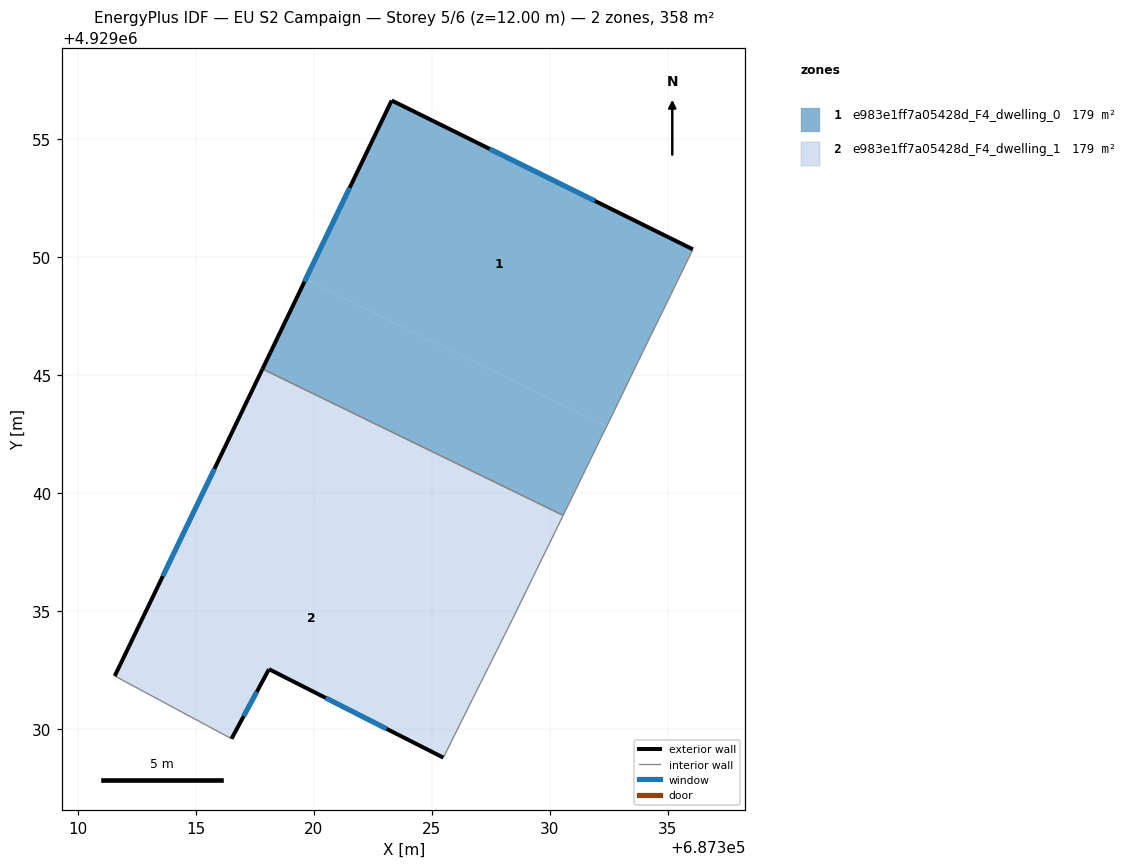
=== STOREY PLAN SPEC (per zone: floor XY polygon, exterior-wall plan segments, windows/doors) ===
zone 1: e983e1ff7a05428d_F4_dwelling_0  (178.9 m²)
  floor: (687333.74, 4929045.58) (687334.96, 4929048.07) (687336.06, 4929050.33) (687323.29, 4929056.64) (687319.64, 4929049.05) (687332.41, 4929042.83)
  floor: (687330.56, 4929039.05) (687332.41, 4929042.83) (687319.64, 4929049.05) (687317.82, 4929045.26)
  exterior wall: (687317.82, 4929045.26) – (687323.29, 4929056.64)  [12.6 m]
    window: (687319.60, 4929048.96) – (687321.51, 4929052.94)  [4.6 m²]
  exterior wall: (687323.29, 4929056.64) – (687336.06, 4929050.33)  [14.2 m]
    window: (687327.45, 4929054.59) – (687331.91, 4929052.38)  [5.2 m²]
  interior walls: 5
zone 2: e983e1ff7a05428d_F4_dwelling_1  (178.9 m²)
  floor: (687328.71, 4929035.27) (687330.56, 4929039.05) (687317.82, 4929045.26) (687315.99, 4929041.46)
  floor: (687326.59, 4929031.01) (687328.43, 4929034.69) (687328.71, 4929035.27) (687315.99, 4929041.46) (687311.55, 4929032.24) (687316.50, 4929029.58) (687318.09, 4929032.53) (687325.48, 4929028.78)
  exterior wall: (687311.55, 4929032.24) – (687317.82, 4929045.26)  [14.4 m]
    window: (687313.59, 4929036.48) – (687315.78, 4929041.03)  [5.3 m²]
  exterior wall: (687325.48, 4929028.78) – (687318.09, 4929032.53)  [8.3 m]
    window: (687323.08, 4929030.00) – (687320.50, 4929031.31)  [3.0 m²]
  exterior wall: (687318.09, 4929032.53) – (687316.50, 4929029.58)  [3.4 m]
    window: (687317.58, 4929031.57) – (687317.02, 4929030.54)  [1.2 m²]
  interior walls: 5

=== DERIVED (storey summary) ===
Building: EU S2 Campaign
Storey: 5 of 6  (floor level z = 12.00 m)
Storey gross floor area: 357.9 m²
Zones on this storey: 2
  - e983e1ff7a05428d_F4_dwelling_0: floor 178.9 m²; exterior wall 26.9 m (80.6 m²); 2 window(s) 9.9 m²; WWR 12.2%
  - e983e1ff7a05428d_F4_dwelling_1: floor 178.9 m²; exterior wall 26.1 m (78.3 m²); 3 window(s) 9.6 m²; WWR 12.2%
Zone adjacency (shared interzone walls):
  - e983e1ff7a05428d_F4_dwelling_0 ↔ e983e1ff7a05428d_F4_dwelling_1